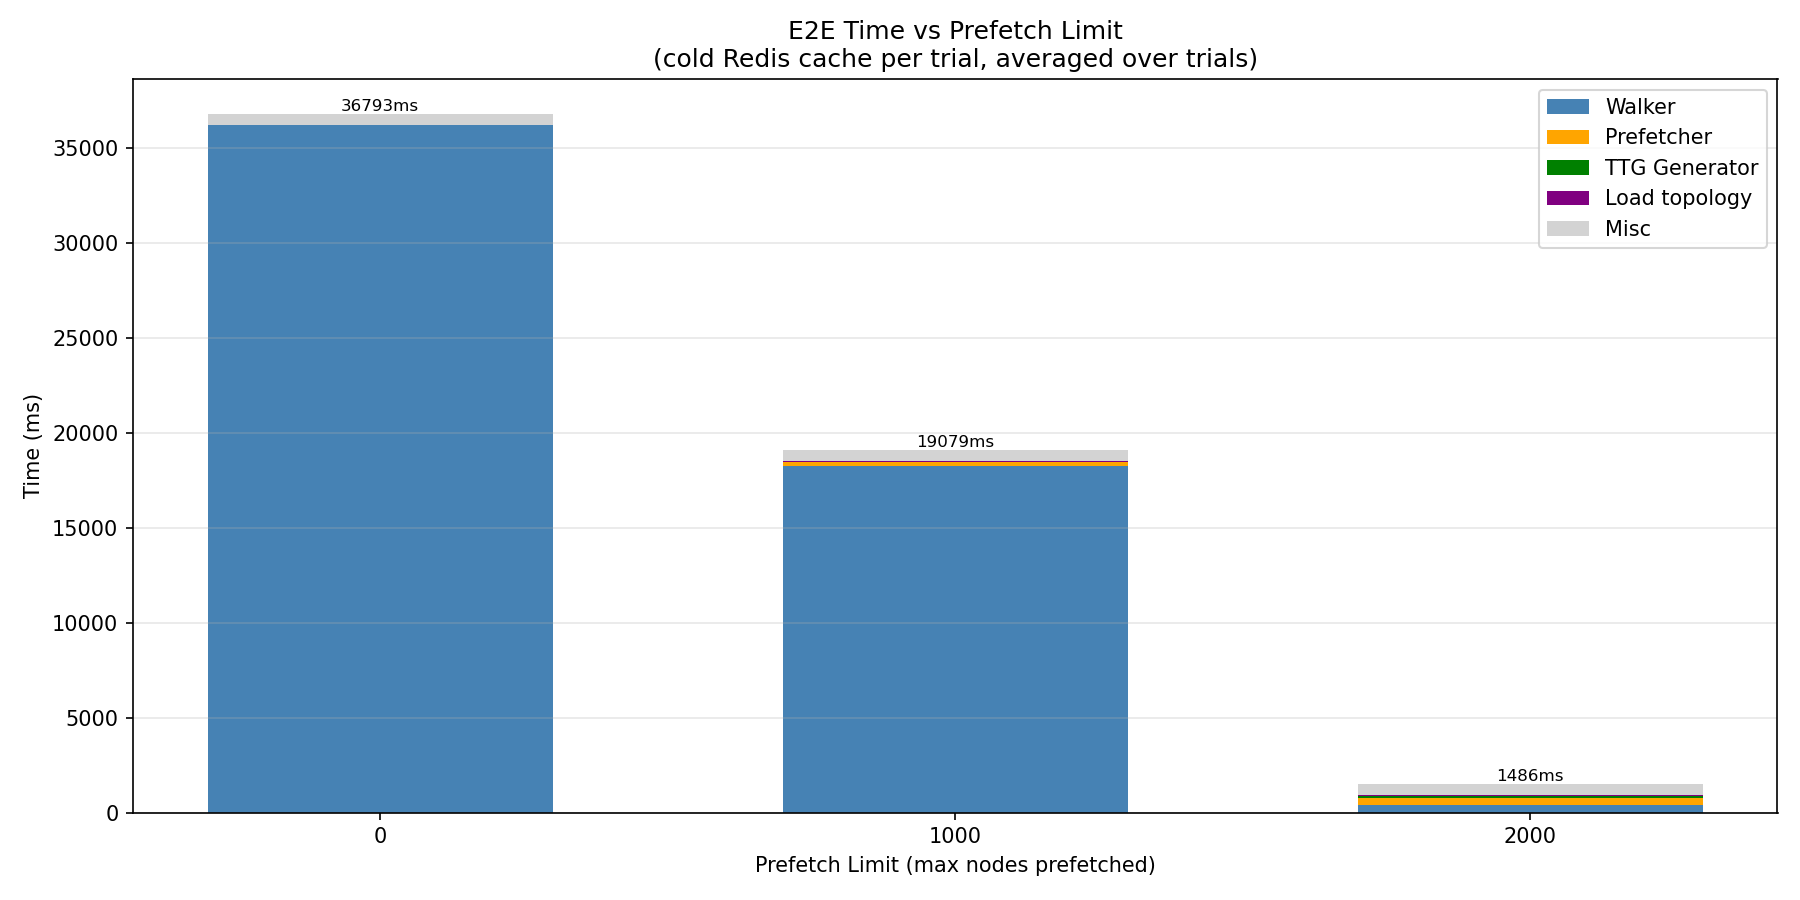

The file beside this chart, header and first rows:
prefetch_limit, trial, e2e_ms, topo_idx_ms, ttg_ms, prefetch_ms, walker_ms
0, 1, 36659, 0.000, 0.000, 0.000, 36090
0, 2, 36601, 0.000, 0.000, 0.000, 36043
0, 3, 36692, 0.000, 0.000, 0.000, 36134
0, 4, 36630, 0.000, 0.000, 0.000, 36036
0, 5, 36855, 0.000, 0.000, 0.000, 36269
0, 6, 36926, 0.000, 0.000, 0.000, 36337
0, 7, 36860, 0.000, 0.000, 0.000, 36297
0, 8, 36920, 0.000, 0.000, 0.000, 36313
0, 9, 36894, 0.000, 0.000, 0.000, 36303
0, 10, 36895, 0.000, 0.000, 0.000, 36298
1000, 1, 19025, 12.96, 33.73, 204.4, 18206
1000, 2, 19072, 12.9, 35.19, 201.9, 18244
1000, 3, 19225, 12.95, 33.71, 202.2, 18381
1000, 4, 19187, 13.57, 36.12, 215.8, 18345
1000, 5, 19234, 13.47, 39.62, 219.4, 18390
1000, 6, 18776, 13.81, 39.61, 201.9, 17947
1000, 7, 19310, 13.81, 36.67, 213.5, 18453
1000, 8, 18801, 13.09, 34.91, 202.6, 17989
1000, 9, 19025, 13.23, 34.99, 212.2, 18197
1000, 10, 19134, 12.98, 35.05, 211, 18301
2000, 1, 1485, 23.31, 116.3, 354.4, 417.5
2000, 2, 1486, 23.16, 119.9, 352.9, 423.1
2000, 3, 1477, 23.16, 116.7, 348.8, 420.7
2000, 4, 1517, 23.6, 119.3, 358.3, 428.8
2000, 5, 1494, 23.27, 120.3, 352.9, 430.5
2000, 6, 1490, 23.55, 119.6, 354.8, 422.1
2000, 7, 1488, 23.1, 120.2, 349.7, 420.7
2000, 8, 1469, 23.12, 117.2, 347.7, 421.4
2000, 9, 1473, 23.4, 119.6, 350.7, 417.4
2000, 10, 1483, 23.22, 118.6, 351.8, 424.2
